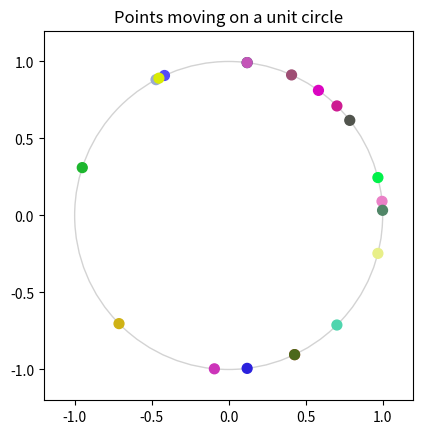

Here is the Python script that generated this plot:
import numpy as np
import math
import matplotlib.pyplot as plt
import sys

# Parameters
n = 20
dt = 0.01
T = 100000

a = 5
b = 1
c = 1

u0 = 2 * math.pi / n
v0 = 1

# Initial angular positions
X = np.array([k * 2 * math.pi / n for k in range(n)])  # use full circle
A = np.zeros((n, n))
for i in range(n - 1):
    A[i, i] = -1
    A[i, i + 1] = 1
A[-1, 0] = 1
A[-1, -1] = -1

B = np.zeros((2*n, 2*n))
B[:n,n:] = np.eye(n)
B[n:,:n] = a*A
B[:n,:n] = b*A-c*np.eye(n)

valeurs_propres, vecteurs_propres = np.linalg.eig(B)

print("Valeurs propres :", valeurs_propres)

U = A @ X
U[-1] += 2 * math.pi

Xv = np.zeros(n)
Xv[0] = 0.5
Xa = np.zeros(n)

# --- RANDOM COLORS (each point keeps its own color) ---
colors = np.random.rand(n, 3)  # n random RGB triplets between 0 and 1

# Live plot setup
plt.ion()
fig, ax = plt.subplots()
ax.set_aspect('equal')
ax.set_xlim(-1.2, 1.2)
ax.set_ylim(-1.2, 1.2)
ax.set_title("Points moving on a unit circle")

circle = plt.Circle((0, 0), 1, color='lightgray', fill=False)
ax.add_artist(circle)

# Instead of a single Line2D, use a scatter for multiple colors
points = ax.scatter(np.cos(X), np.sin(X), c=colors, s=50)

# --- SPEEDUP PARAMETERS ---
frame_skip = 5
pause_time = dt

# Pre-draw background (for blitting)
fig.canvas.draw()
background = fig.canvas.copy_from_bbox(ax.bbox)

for t in range(T):
    # Dynamics
    Xa = a * (U - u0) + b * A @ Xv - c * (Xv - v0)
    Xv += Xa * dt
    X += Xv * dt
    U = A @ X
    U[-1] += 2 * math.pi

    # Update every few steps only
    if t % frame_skip == 0:
        fig.canvas.restore_region(background)
        points.set_offsets(np.c_[np.cos(X), np.sin(X)])
        ax.draw_artist(points)
        fig.canvas.blit(ax.bbox)
        fig.canvas.flush_events()

    # Allow clean exit with Ctrl+C
    try:
        pass
    except KeyboardInterrupt:
        sys.exit(0)
        break

plt.ioff()
plt.show()
